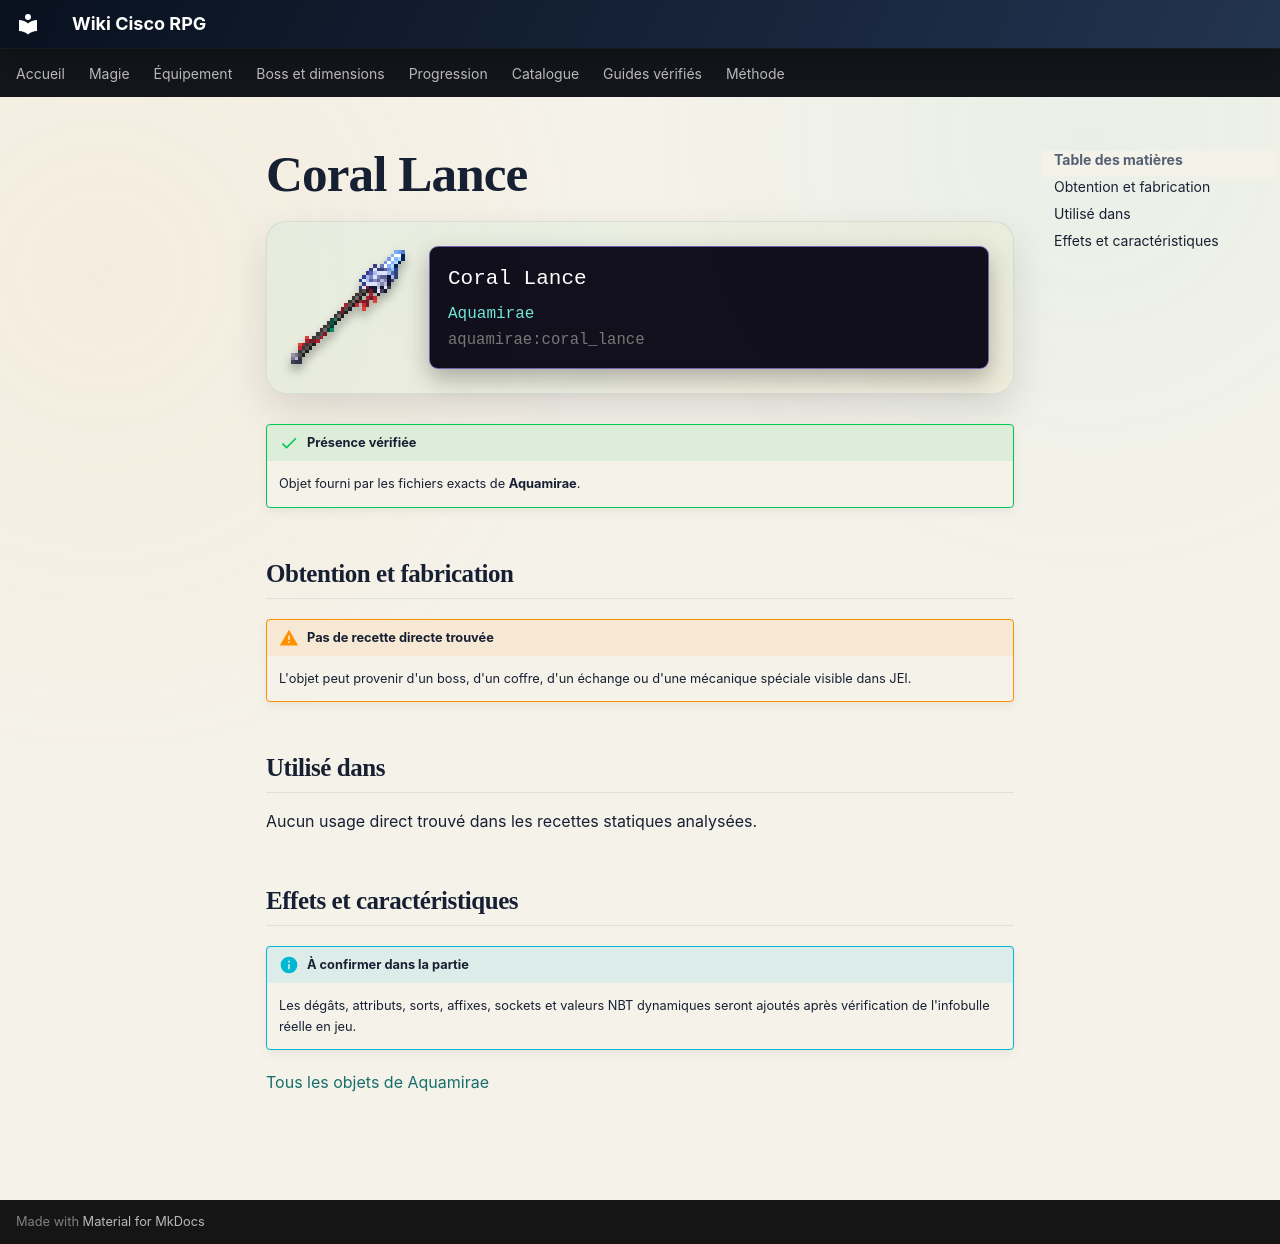

repository: Kloups-Dev/wiki-cisco-rpg · page: catalogue/objets/aquamirae/coral_lance/index.html · generator: mkdocs

# Coral Lance

<div class="mc-item-showcase">
<img class="mc-item-icon" src="../../../../assets/generated/items/aquamirae/coral_lance.png" alt="Coral Lance">
<div class="mc-tooltip-card">
<div class="mc-tooltip-card__name">Coral Lance</div>
<div class="mc-tooltip-card__mod">Aquamirae</div>
<div class="mc-tooltip-card__id">aquamirae:coral_lance</div>
</div>
</div>

!!! success "Présence vérifiée"
    Objet fourni par les fichiers exacts de **Aquamirae**.

## Obtention et fabrication

!!! warning "Pas de recette directe trouvée"
    L'objet peut provenir d'un boss, d'un coffre, d'un échange ou d'une mécanique spéciale visible dans JEI.

## Utilisé dans

Aucun usage direct trouvé dans les recettes statiques analysées.

## Effets et caractéristiques

!!! info "À confirmer dans la partie"
    Les dégâts, attributs, sorts, affixes, sockets et valeurs NBT dynamiques seront ajoutés après vérification de l'infobulle réelle en jeu.

[Tous les objets de Aquamirae](../../../contenu/aquamirae.md)
